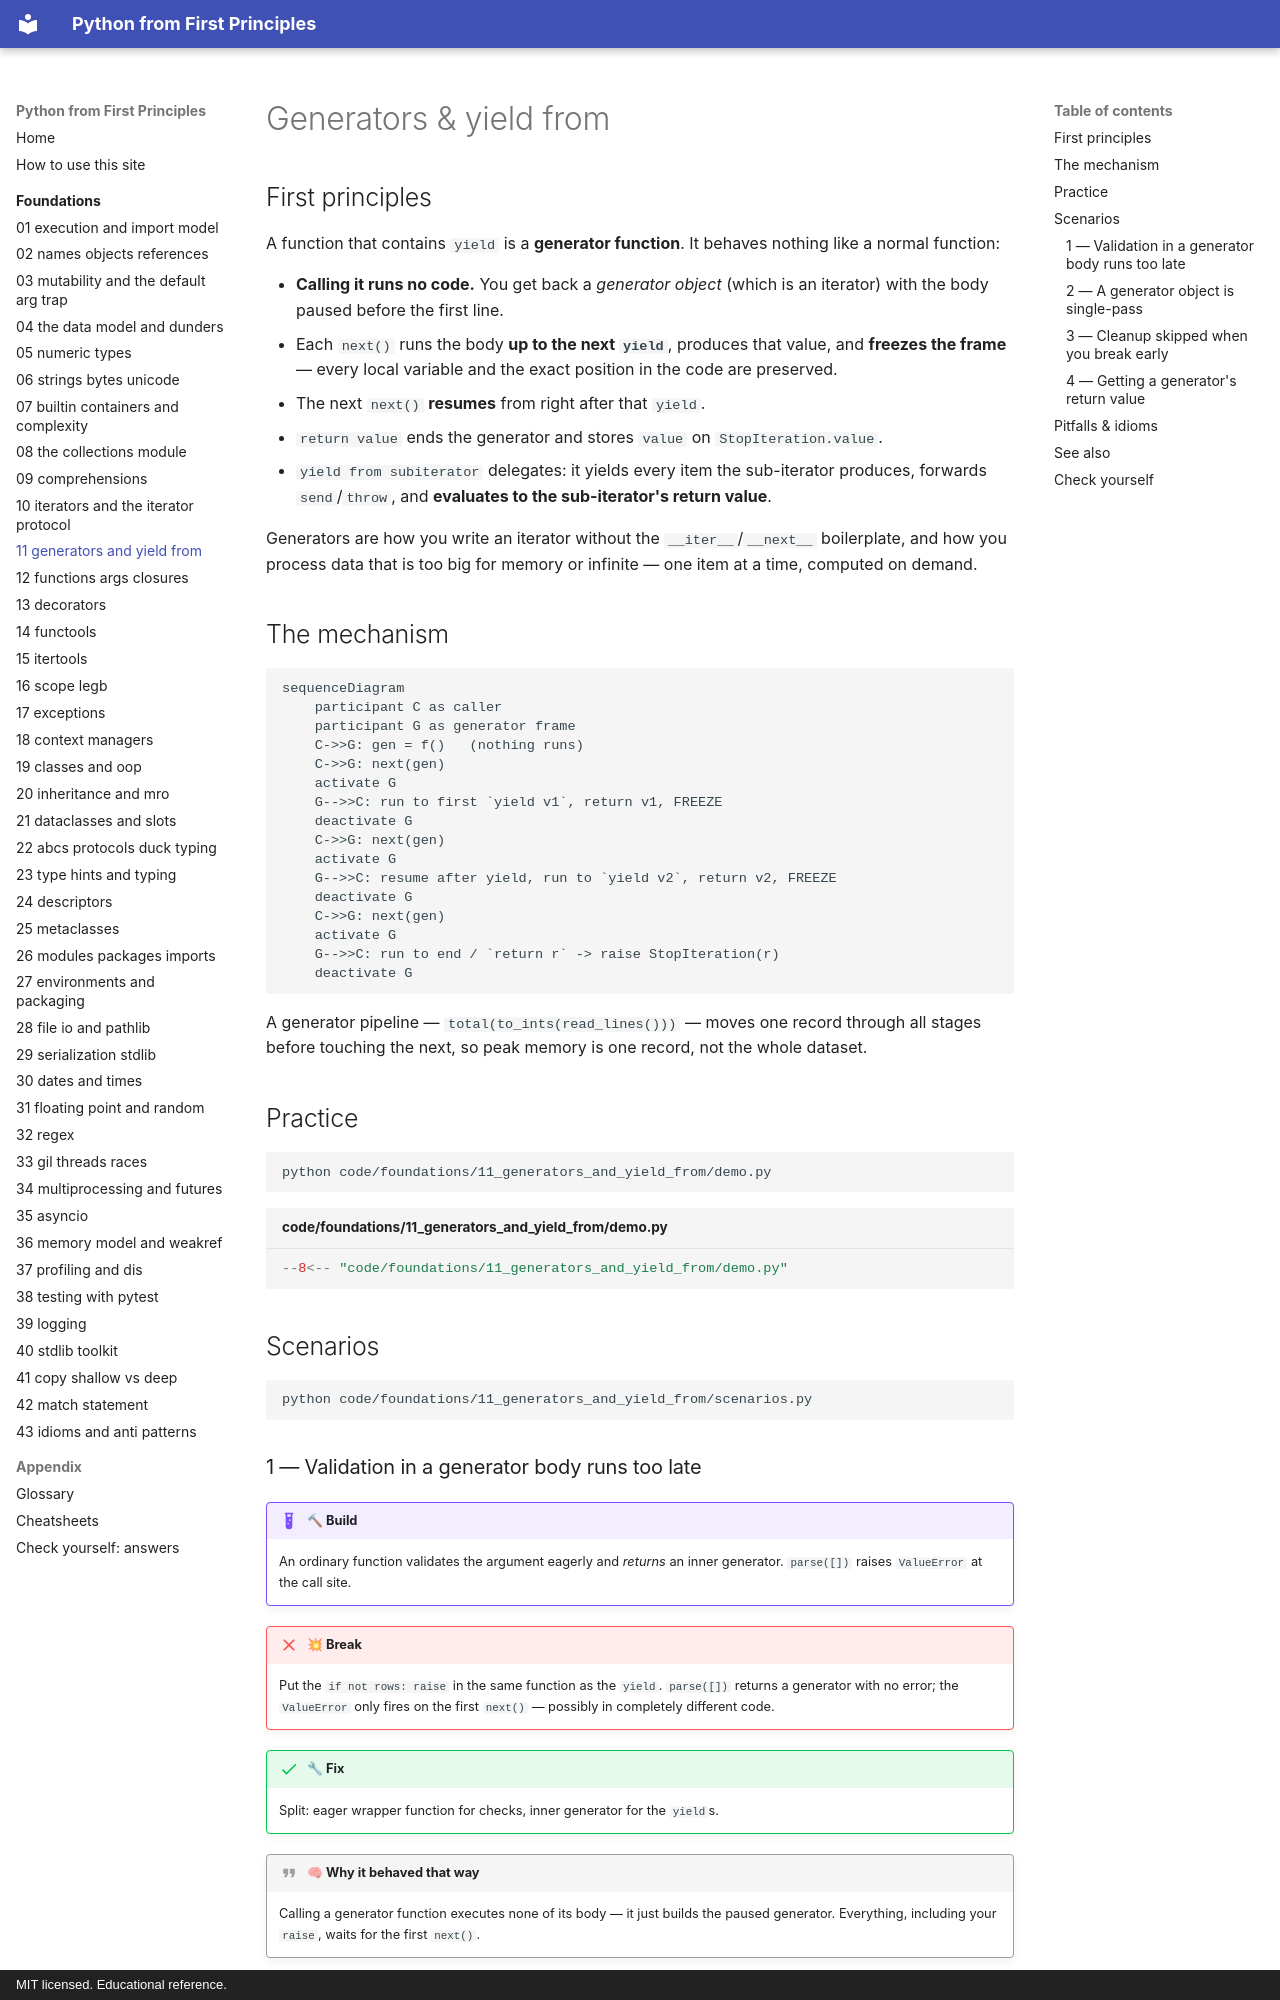

repository: AthreyaRah/python-fp · page: foundations/11-generators-and-yield-from/index.html · generator: mkdocs · copyright: MIT licensed. Educational reference.

<!-- status: authored -->
# Generators & yield from

## First principles

A function that contains `yield` is a **generator function**. It behaves nothing
like a normal function:

- **Calling it runs no code.** You get back a *generator object* (which is an
  iterator) with the body paused before the first line.
- Each `next()` runs the body **up to the next `yield`**, produces that value,
  and **freezes the frame** — every local variable and the exact position in the
  code are preserved.
- The next `next()` **resumes** from right after that `yield`.
- `return value` ends the generator and stores `value` on `StopIteration.value`.
- `yield from subiterator` delegates: it yields every item the sub-iterator
  produces, forwards `send`/`throw`, and **evaluates to the sub-iterator's return
  value**.

Generators are how you write an iterator without the `__iter__`/`__next__`
boilerplate, and how you process data that is too big for memory or infinite —
one item at a time, computed on demand.

## The mechanism

```mermaid
sequenceDiagram
    participant C as caller
    participant G as generator frame
    C->>G: gen = f()   (nothing runs)
    C->>G: next(gen)
    activate G
    G-->>C: run to first `yield v1`, return v1, FREEZE
    deactivate G
    C->>G: next(gen)
    activate G
    G-->>C: resume after yield, run to `yield v2`, return v2, FREEZE
    deactivate G
    C->>G: next(gen)
    activate G
    G-->>C: run to end / `return r` -> raise StopIteration(r)
    deactivate G
```

A generator pipeline — `total(to_ints(read_lines()))` — moves one record through
all stages before touching the next, so peak memory is one record, not the whole
dataset.

## Practice

```bash
python code/foundations/11_generators_and_yield_from/demo.py
```

```python title="code/foundations/11_generators_and_yield_from/demo.py"
--8<-- "code/foundations/11_generators_and_yield_from/demo.py"
```

## Scenarios

```bash
python code/foundations/11_generators_and_yield_from/scenarios.py
```

### 1 — Validation in a generator body runs too late

!!! example "🔨 Build"
    An ordinary function validates the argument eagerly and *returns* an inner
    generator. `parse([])` raises `ValueError` at the call site.

!!! failure "💥 Break"
    Put the `if not rows: raise` in the same function as the `yield`. `parse([])`
    returns a generator with no error; the `ValueError` only fires on the first
    `next()` — possibly in completely different code.

!!! success "🔧 Fix"
    Split: eager wrapper function for checks, inner generator for the `yield`s.

!!! quote "🧠 Why it behaved that way"
    Calling a generator function executes none of its body — it just builds the
    paused generator. Everything, including your `raise`, waits for the first
    `next()`.
